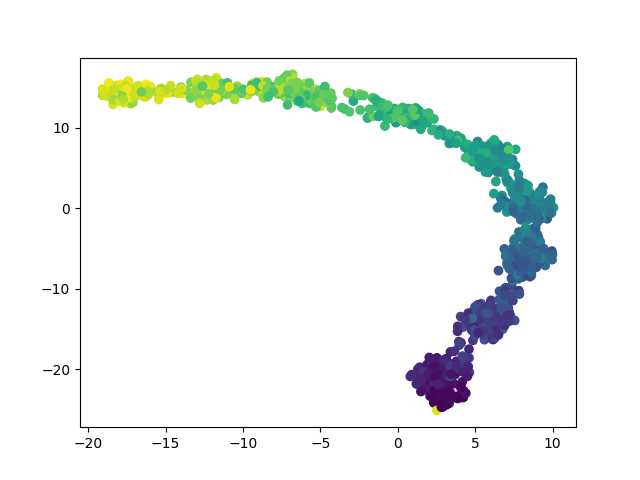

The table this chart was drawn from, first rows:
	dim1	dim2	pt
E282_399	6.722	1.601	0.4994
E521_69	2.09	-21.46	0.08532
E143_178	4.635	-13.34	0.2221
E602_681	-5.369	14.81	0.8532
E671_105	5.788	-15.08	0.1305
E965_113	6.297	-13.35	0.1405
E144_340	9.079	1.367	0.4254
E954_752	-17.12	14.72	0.9423
E932_191	5.508	-14.49	0.2384
E183_313	6.996	0.6469	0.3915
E456_238	7.42	-5.924	0.2974
E253_734	-6.653	14.67	0.9197
E64_478	5.814	7.24	0.5985
E571_408	6.094	5.873	0.5107
E210_638	-14.55	14.48	0.7993
E262_637	-12.34	14.59	0.798
E623_238	8.709	-5.298	0.2974
E60_609	-8.42	14.21	0.7629
E730_585	-7.338	16.19	0.7328
E229_443	4.581	7.089	0.5546
E114_640	-13.36	15.68	0.8018
E451_661	-13.01	14.07	0.8281
E480_716	-16.03	14.64	0.8971
E375_489	-4.846	13.13	0.6123
E737_122	6.054	-16.13	0.1518
E939_104	3.029	-20.27	0.1292
E558_471	6.856	5.122	0.5897
E632_156	6.114	-12.78	0.1945
E647_454	0.6006	11.93	0.5684
E692_362	7.06	3.258	0.453
E61_260	9.081	-3.631	0.325
E915_747	-17.29	13.85	0.936
E426_286	7.242	0.3566	0.3576
E555_545	-3.416	12.35	0.6826
E366_444	6.097	7.295	0.5558
E980_538	-0.8343	10.24	0.6738
E906_244	8.007	-8.238	0.3049
E773_778	-12.84	14.52	0.9749
E97_454	3.317	8.072	0.5684
E852_390	8.944	-0.2834	0.4881
E559_388	9.134	0.1506	0.4856
E781_786	-14.6	14.64	0.9849
E903_305	7.534	0.4774	0.3814
E776_93	1.696	-22.58	0.1154
E123_320	9.648	-5.966	0.4002
E763_199	5.591	-16.33	0.2484
E10_330	6.644	1.252	0.4128
E139_304	8.792	-2.814	0.3802
E187_498	0.4919	11.42	0.6236
E960_237	8.624	-8.338	0.2961
E570_317	8.739	-2.811	0.3965
E630_44	1.914	-21.21	0.05395
E37_517	1.607	10.36	0.6474
E833_334	7.69	-0.685	0.4178
E499_511	-1.96	11.22	0.6399
E176_555	-4.824	13.36	0.6951
E597_81	3.397	-17.86	0.1004
E406_609	-4.293	12.48	0.7629
E325_93	2.588	-20.47	0.1154
E206_689	-11.63	15.74	0.8632
... 940 more rows
